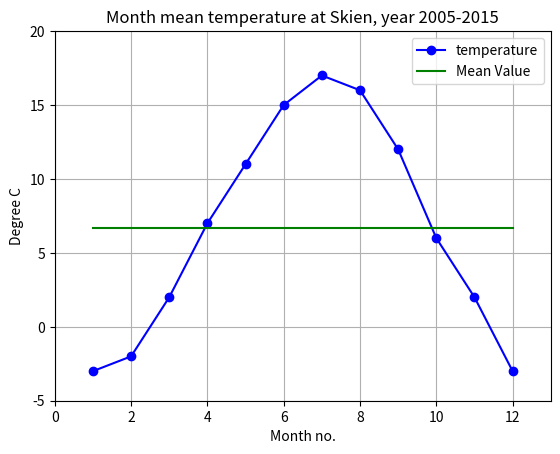

The script that saved this image:
"""
Oppgave 4.1 Modifikasjon av programmet for temperaturplott
Ta utgangspunkt i Python-program 4.2 Modifiser programmet iht. følgende krav:
1. All tekst skal være p ̊a engelsk.
2. Programmet er laget av NN ([email redacted]).
3. De oppgitte temperaturverdiene, som er i celcius, skal regnes om fra celcius til
fahrenheit:
F = C∗(9/5) + 32 (4.1)
I Python kan du bruke arrayer direkte i slike formler. C i (4.1) kan alts ̊a være en
array, og F blir da ogs ̊a en array.
4. Kurven for temperaturene (fahrenheit) skal ha grønn farge, og punktene skal markeres
med grønne stjerner (*).
5. Kurven for middelverdien skal plottes i rødt.
6. x-aksen skal ha omr ̊ade [1, 12].
7. y-aksen skal settes automatisk av Python, hvilket oppn ̊as med  ̊a fjerne eller
≪kommentere bort≫ ylim-kommandoen.
"""

'''
Middeltemperaturer pr mnd i Skien 2005-2015

https://www.timeanddate.no/vaer/norge/skien/klima

'''

#Import of packages
import numpy as np
import matplotlib.pyplot as plt

#Define variables with numbers
month = np.array([1, 2, 3, 4, 5, 6,
                7, 8, 9, 10, 11, 12])  # [month]
temp = np.array([-3, -2, 2, 7, 11, 15,
                 17, 16, 12, 6, 2, -3])  # [deg. C]

# Calculation of mean value:
mean_temp = np.mean(temp)
print(f'Mean Value = {mean_temp:.1f}')

#Plotting temperatures
plt.close('all')
plt.figure(1)
plt.plot(month, temp, 'bo-', label='temperature')
plt.plot(month, temp*0 + mean_temp, 'g', label='Mean Value')
plt.legend()
plt.title('Month mean temperature at Skien, year 2005-2015')
plt.xlabel('Month no.')
plt.ylabel('Degree C')
plt.xlim(0, 13)
plt.ylim(-5, 20)
plt.grid()
plt.show()